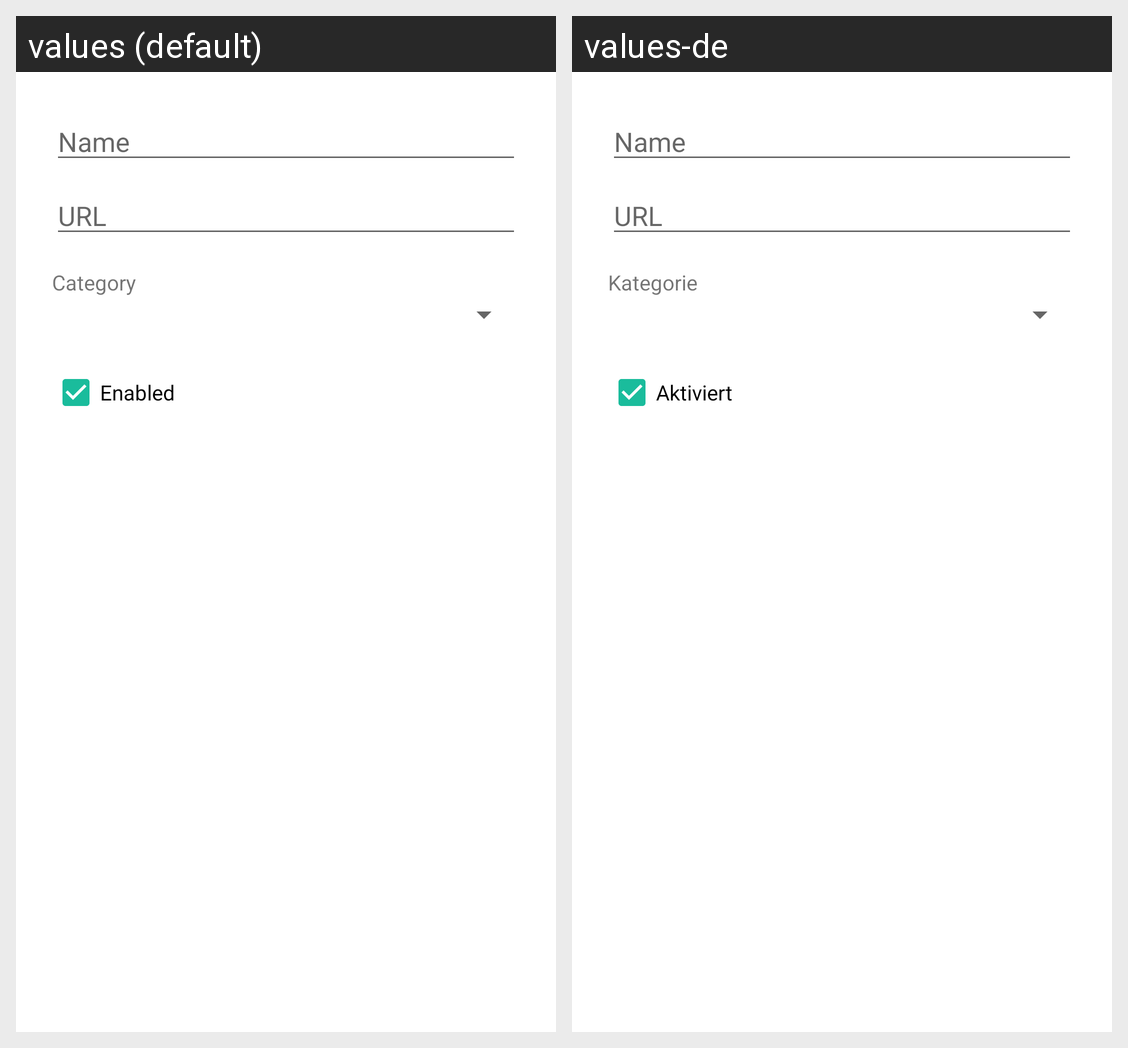

Here is an Android app screen in its default locale and in the app's own translations. Write out the translated-string differences for the strings that appear on this screen.
Android screen res/layout/dialog_edit_station.xml rendered under 2 locales, left to right: values (default), values-de. Device: Nexus 5 (rendered at 1080×1920; each locale shown at half size, 540×960, under a caption strip naming it); theme Theme.RadioSabbelNichMvp.
Strings drawn on this screen, with the default value and each locale's value (text and hints the layout hard-codes, and strings that could not be matched under every locale, appear in the picture but are not listed):

label_station_name
  values: Name
  values-de: Name

label_station_url
  values: URL
  values-de: URL

label_station_category
  values: Category
  values-de: Kategorie

label_station_enabled
  values: Enabled
  values-de: Aktiviert
